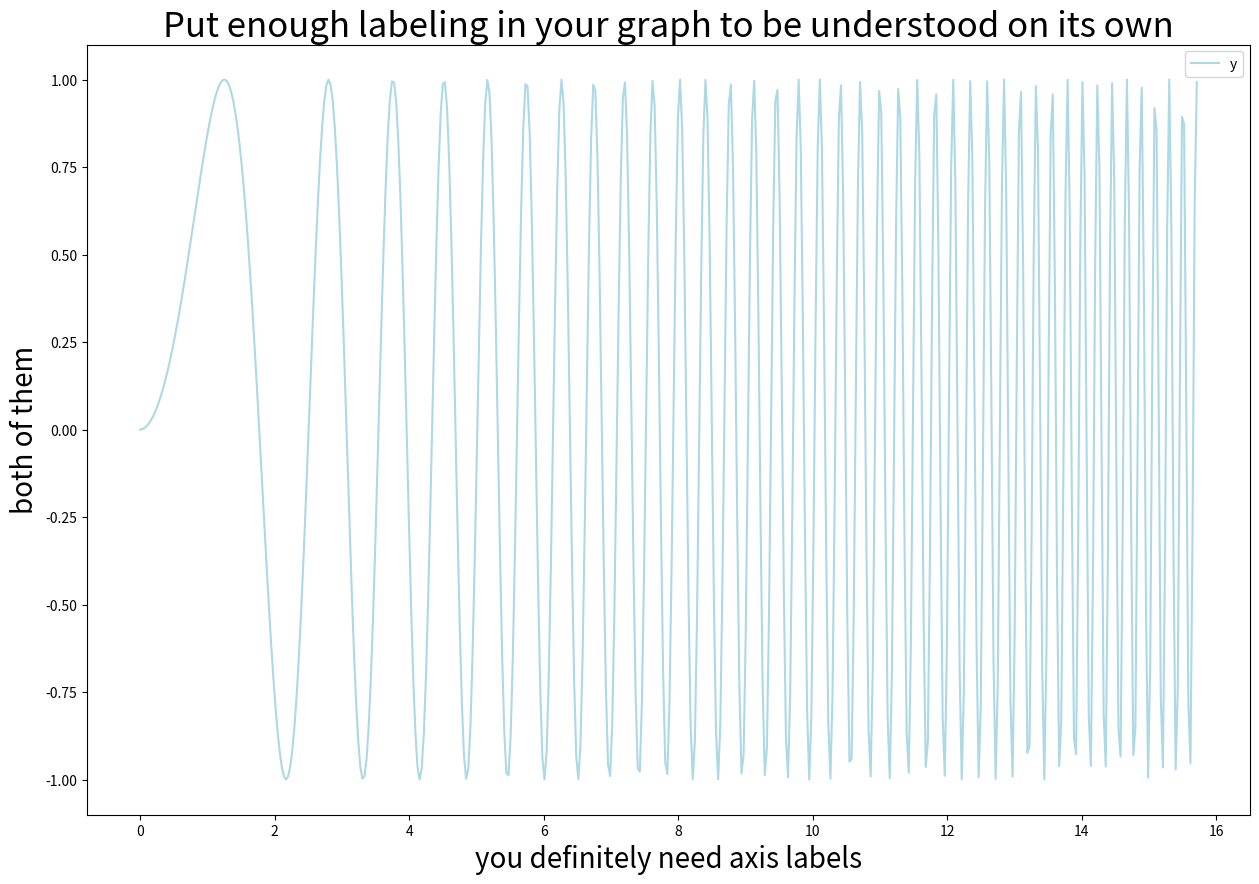

This chart was generated by the following Python code:
import pandas as pd
import numpy as np
import matplotlib
from matplotlib import pyplot as plt


%matplotlib inline

x = np.linspace(0, 5*np.pi, 500)
plot_df = pd.DataFrame()
plot_df["x"] = x
plot_df["y"] = np.sin(x**2)


plot_df.plot('x', 'y', 
             color='lightblue',
             figsize=(15,10))
plt.title("Put enough labeling in your graph to be understood on its own", size=25)
plt.xlabel('you definitely need axis labels', size=20)
plt.ylabel('both of them', size=20)